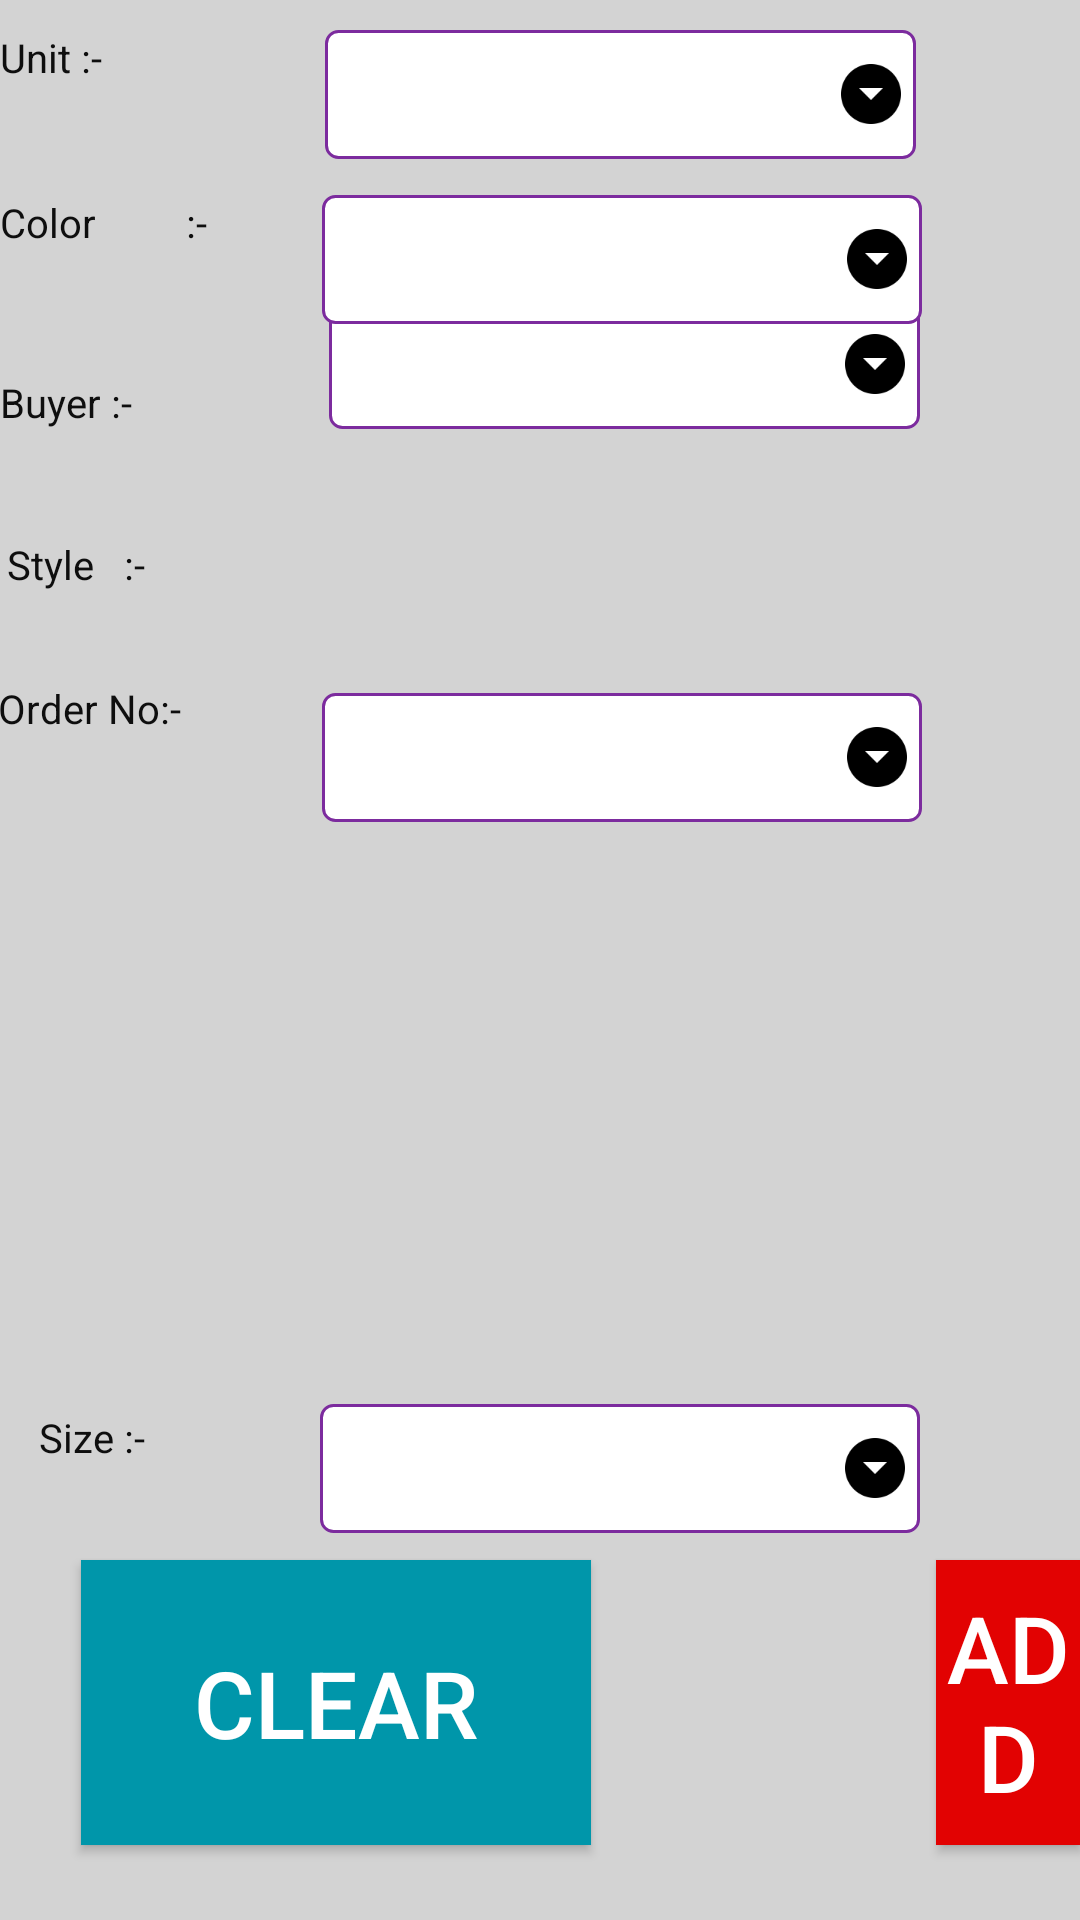

The Android layout XML behind this screen, and the referenced resources:
<!-- AndroidManifest.xml: application theme AppTheme -->
<!-- res/layout/despatch.xml -->
<?xml version="1.0" encoding="utf-8"?>
<RelativeLayout xmlns:android="http://schemas.android.com/apk/res/android"
    xmlns:tools="http://schemas.android.com/tools"
    android:layout_width="match_parent"
    android:layout_height="match_parent"
    android:background="@color/Back"
    >


    <TextView
        android:id="@+id/textView_line8"
        style="@style/CommonTextViewPrimaryStyle"
        android:layout_width="wrap_content"
        android:layout_height="43dp"

        android:layout_alignTop="@+id/textView_line4"
        android:layout_alignParentStart="true"
        android:layout_marginStart="616dp"
        android:layout_marginTop="63dp"
        android:text="Issue :-"
        android:textSize="40px" />

    <TextView
        android:id="@+id/textView_line6"
        style="@style/CommonTextViewPrimaryStyle"
        android:layout_width="wrap_content"
        android:layout_height="43dp"

        android:layout_alignParentStart="true"
        android:layout_alignParentTop="true"
        android:layout_marginStart="428dp"
        android:layout_marginTop="219dp"
        android:text="Load  :-"
        android:textSize="40px" />

    <TextView
        android:id="@+id/load"
        android:layout_width="86dp"
        android:layout_height="wrap_content"
        android:layout_alignTop="@+id/spinner_style"
        android:layout_alignEnd="@+id/textView12"
        android:layout_marginTop="39dp"
        android:layout_marginEnd="-9dp"
        android:textAlignment="center"
        android:textSize="35dp" />

    <TextView
        android:id="@+id/textView_line5"
        style="@style/CommonTextViewPrimaryStyle"
        android:layout_width="wrap_content"
        android:layout_height="43dp"

        android:layout_alignTop="@+id/textView_line4"
        android:layout_alignParentStart="true"
        android:layout_marginStart="665dp"
        android:layout_marginTop="-1dp"
        android:text="Stock :-"
        android:textSize="40px" />

    <TextView
        android:id="@+id/textView_line4"
        style="@style/CommonTextViewPrimaryStyle"
        android:layout_width="wrap_content"
        android:layout_height="43dp"

        android:layout_alignParentStart="true"
        android:layout_alignParentTop="true"
        android:layout_marginStart="418dp"
        android:layout_marginTop="153dp"
        android:text="Total Pro :-"
        android:textSize="40px" />

    <TextView
        android:id="@+id/stock"
        android:layout_width="102dp"
        android:layout_height="wrap_content"
        android:layout_alignTop="@+id/spinner_style"
        android:layout_alignEnd="@+id/textView12"
        android:layout_marginTop="-26dp"
        android:layout_marginEnd="-262dp"
        android:textAlignment="center"
        android:textSize="35dp" />

    <TextView
        android:id="@+id/textView_line3"
        style="@style/CommonTextViewPrimaryStyle"
        android:layout_width="183dp"
        android:layout_height="44dp"

        android:layout_alignParentStart="true"
        android:layout_alignParentTop="true"
        android:layout_marginStart="430dp"
        android:layout_marginTop="92dp"
        android:text="Sent to :-"
        android:textSize="40px" />

    <Spinner
        android:id="@+id/spinner_sent"
        style="@style/spinner_style"
        android:layout_width="200dp"
        android:layout_height="43dp"
        android:layout_above="@+id/textView_line"
        android:layout_marginBottom="-129dp"
        android:layout_toEndOf="@+id/textView_line3" />

    <TextView
        android:id="@+id/textView_line2"
        style="@style/CommonTextViewPrimaryStyle"
        android:layout_width="144dp"
        android:layout_height="43dp"

        android:layout_alignTop="@+id/spinner_unit"
        android:text="Unit :-"
        android:textSize="40px" />

    <Spinner
        android:id="@+id/spinner_unit"
        style="@style/spinner_style"
        android:layout_width="197dp"
        android:layout_height="43dp"

        android:layout_below="@+id/date"
        android:layout_alignEnd="@+id/spinner_color"
        android:layout_marginTop="-24dp"
        android:layout_marginEnd="2dp" />

    <TextView
        android:id="@+id/textView_line"
        style="@style/CommonTextViewPrimaryStyle"
        android:layout_width="144dp"
        android:layout_height="wrap_content"

        android:layout_alignParentStart="true"
        android:layout_alignParentTop="true"
        android:layout_marginStart="0dp"
        android:layout_marginTop="125dp"
        android:text="Buyer :-"
        android:textSize="40px" />

    <Spinner
        android:id="@+id/spinner_order"
        style="@style/spinner_style"
        android:layout_width="200dp"
        android:layout_height="43dp"
        android:layout_alignTop="@+id/textView"
        android:layout_marginStart="47dp"
        android:layout_marginTop="4dp"
        android:layout_toEndOf="@+id/textView" />


    <TextView
        android:id="@+id/textView"
        style="@style/CommonTextViewPrimaryStyle"
        android:layout_width="wrap_content"
        android:layout_height="wrap_content"
        android:layout_alignStart="@+id/textView_line"
        android:layout_alignParentTop="true"
        android:layout_marginStart="-1dp"
        android:layout_marginTop="227dp"
        android:text="Order No:-"
        android:textAppearance="?android:attr/textAppearanceSmall"
        android:textSize="40px" />

    <TextView
        android:id="@+id/Style"
        style="@style/CommonTextViewPrimaryStyle"
        android:layout_width="wrap_content"
        android:layout_height="wrap_content"
        android:layout_alignStart="@+id/textView"
        android:layout_alignTop="@+id/spinner_style"
        android:layout_marginStart="3dp"
        android:layout_marginTop="1dp"
        android:text="Style   :-"
        android:textSize="40px" />

    <EditText
        android:id="@+id/spinner_style"
        android:layout_width="200dp"
        android:layout_height="43dp"
        android:layout_alignStart="@+id/spinner_order"
        android:layout_alignParentTop="true"
        android:layout_marginStart="0dp"
        android:layout_marginTop="178dp"
        android:background="@drawable/edittext"
        android:textAlignment="center" />

    <TextView
        android:id="@+id/textView6"
        style="@style/CommonTextViewPrimaryStyle"
        android:layout_width="140dp"
        android:layout_height="43dp"
        android:layout_alignStart="@+id/textView_line"
        android:layout_alignTop="@+id/spinner_color"
        android:layout_marginStart="0dp"
        android:layout_marginTop="0dp"
        android:text="Color         :-"
        android:textSize="40px" />

    <TextView
        android:id="@+id/textView10"
        style="@style/CommonTextViewPrimaryStyle"
        android:layout_width="wrap_content"
        android:layout_height="43dp"

        android:layout_alignStart="@+id/textView_line"
        android:layout_alignTop="@+id/spinner_size"
        android:layout_marginStart="13dp"
        android:layout_marginTop="2dp"
        android:text="Size :-"
        android:textSize="40px" />


    <Spinner
        android:id="@+id/spinner_size"
        style="@style/spinner_style"
        android:layout_width="200dp"
        android:layout_height="43dp"
        android:layout_alignStart="@+id/spinner_unit"
        android:layout_alignParentBottom="true"
        android:layout_marginStart="-2dp"
        android:layout_marginBottom="129dp" />


    <Spinner
        android:id="@+id/spinner_buyer"
        style="@style/spinner_style"
        android:layout_width="197dp"
        android:layout_height="43dp"
        android:layout_alignEnd="@+id/spinner_size"
        android:layout_alignBottom="@+id/textView_line" />


    <Spinner
        android:id="@+id/spinner_color"
        style="@style/spinner_style"
        android:layout_width="200dp"
        android:layout_height="43dp"


        android:layout_alignStart="@+id/spinner_order"
        android:layout_alignParentTop="true"
        android:layout_marginTop="65dp"
        android:textAlignment="center" />


    <EditText
        android:id="@+id/rejectoincnt"
        android:layout_width="118dp"
        android:layout_height="47dp"


        android:layout_alignBottom="@+id/textView_line6"
        android:layout_toEndOf="@+id/textView_line8"
        android:background="@drawable/edittext"
        android:inputType="number"
        android:scrollIndicators="top|left|bottom|right"
        android:textColor="#100101" />

    <TextView
        android:id="@+id/date"
        android:layout_width="wrap_content"
        android:layout_height="wrap_content"
        android:layout_alignParentTop="true"
        android:layout_alignParentEnd="true"
        android:layout_marginTop="0dp"
        android:layout_marginEnd="18dp"
        android:textColor="@color/white"
        android:textSize="25dp"
        android:textStyle="bold" />

    <TextView
        android:id="@+id/textView12"
        android:layout_width="210dp"
        android:layout_height="wrap_content"
        android:layout_alignParentStart="true"
        android:layout_alignParentTop="true"
        android:layout_marginStart="395dp"
        android:layout_marginTop="0dp"
        android:text="Despatch"
        android:textColor="@color/icons"
        android:textSize="35dp"
        android:textStyle="bold" />

    <Button
        android:id="@+id/Clear"
        android:layout_width="170dp"
        android:layout_height="95dp"
        android:layout_alignParentEnd="true"
        android:layout_alignTop="@+id/Add"
        android:layout_marginEnd="163dp"
        android:background="@color/blue"
        android:text="CLEAR"
        android:textColor="@color/ve"
        android:textSize="15pt" />

    <Button
        android:id="@+id/Submit"
        android:layout_width="170dp"
        android:layout_height="95dp"
        android:layout_alignTop="@+id/Add"
        android:layout_alignParentEnd="true"
        android:layout_marginTop="2dp"
        android:layout_marginEnd="663dp"

        android:background="@color/green"
        android:text="SUBMIT"
        android:textColor="@color/ve"
        android:textSize="15pt" />

    <Button
        android:id="@+id/Add"
        android:layout_width="170dp"
        android:layout_height="95dp"
        android:layout_alignParentStart="true"
        android:layout_alignParentBottom="true"

        android:layout_marginStart="312dp"
        android:layout_marginBottom="25dp"
        android:background="@color/red"
        android:text="ADD"
        android:textColor="@color/ve"
        android:textSize="15pt" />

    <TextView
        android:id="@+id/total_pro"
        android:layout_width="101dp"
        android:layout_height="wrap_content"
        android:layout_alignTop="@+id/spinner_style"
        android:layout_alignEnd="@+id/textView12"
        android:layout_marginTop="-24dp"
        android:layout_marginEnd="-61dp"
        android:textAlignment="center"
        android:textSize="35dp" />


</RelativeLayout>
<!-- resources referenced by this layout -->
<resources>
  <color name="Back">#D3D3D3</color>
  <color name="blue">#0096aa</color>
  <color name="green">#077101</color>
  <color name="icons">#232020</color>
  <color name="red">#e20202</color>
  <color name="ve">#ffffff</color>
  <color name="white">#211f1f</color>
  <style name="CommonTextViewPrimaryStyle">
          <item name="android:layout_width">wrap_content</item>
          <item name="android:layout_height">wrap_content</item>
          <item name="android:textSize">@dimen/font_20</item>
          <item name="android:textColor">@color/primary_text</item>
      </style>
  <style name="spinner_style">
          <item name="android:layout_width">match_parent</item>
          <item name="android:layout_height">match_parent</item>
          <item name="android:background">@drawable/gradient_spinner</item>
          <item name="android:textColor">@color/icons</item>
          <item name="android:textStyle">bold</item>
          <item name="android:paddingLeft">8dp</item>
          <item name="android:paddingRight">20dp</item>
          <item name="android:paddingTop">5dp</item>
          <item name="android:paddingBottom">15dp</item>
          <item name="android:popupBackground">@color/gray</item>
      </style>
  <style name="AppTheme" parent="Theme.AppCompat.Light.DarkActionBar">
          
          <item name="colorPrimary">@color/colorPrimary</item>
          <item name="colorPrimaryDark">@color/colorPrimaryDark</item>
          <item name="colorAccent">@color/colorAccent</item>
      </style>
  <dimen name="font_20">20dp</dimen>
  <color name="primary_text">#0e0e0e</color>
  <!-- drawable gradient_spinner (drawable) -->
  <?xml version="1.0" encoding="utf-8"?>
  <selector xmlns:android="http://schemas.android.com/apk/res/android">
  
  <item>
      <layer-list>
          <item>
              <shape>
                  <gradient android:angle="90" android:endColor="#ffffff" android:startColor="#ffffff" android:type="linear" />
  
                  <stroke android:width="1dp" android:color="@color/colorPrimaryDark" />
  
                  <corners android:radius="4dp" />
  
                  <padding android:bottom="3dp" android:left="3dp" android:right="3dp" android:top="3dp" />
              </shape>
          </item>
          <item>
              <bitmap android:gravity="center|right" android:src="@drawable/ic_arrow_drop_down" />
          </item>
      </layer-list>
  </item>
  
  </selector>
  <color name="gray">#c0c0c0</color>
  <color name="colorPrimary">#c054e4</color>
  <color name="colorPrimaryDark">#7c2b9e</color>
  <color name="colorAccent">#FF4081</color>
  <!-- drawable ic_arrow_drop_down: png bitmap (drawable-mdpi, 272 bytes) -->
</resources>
